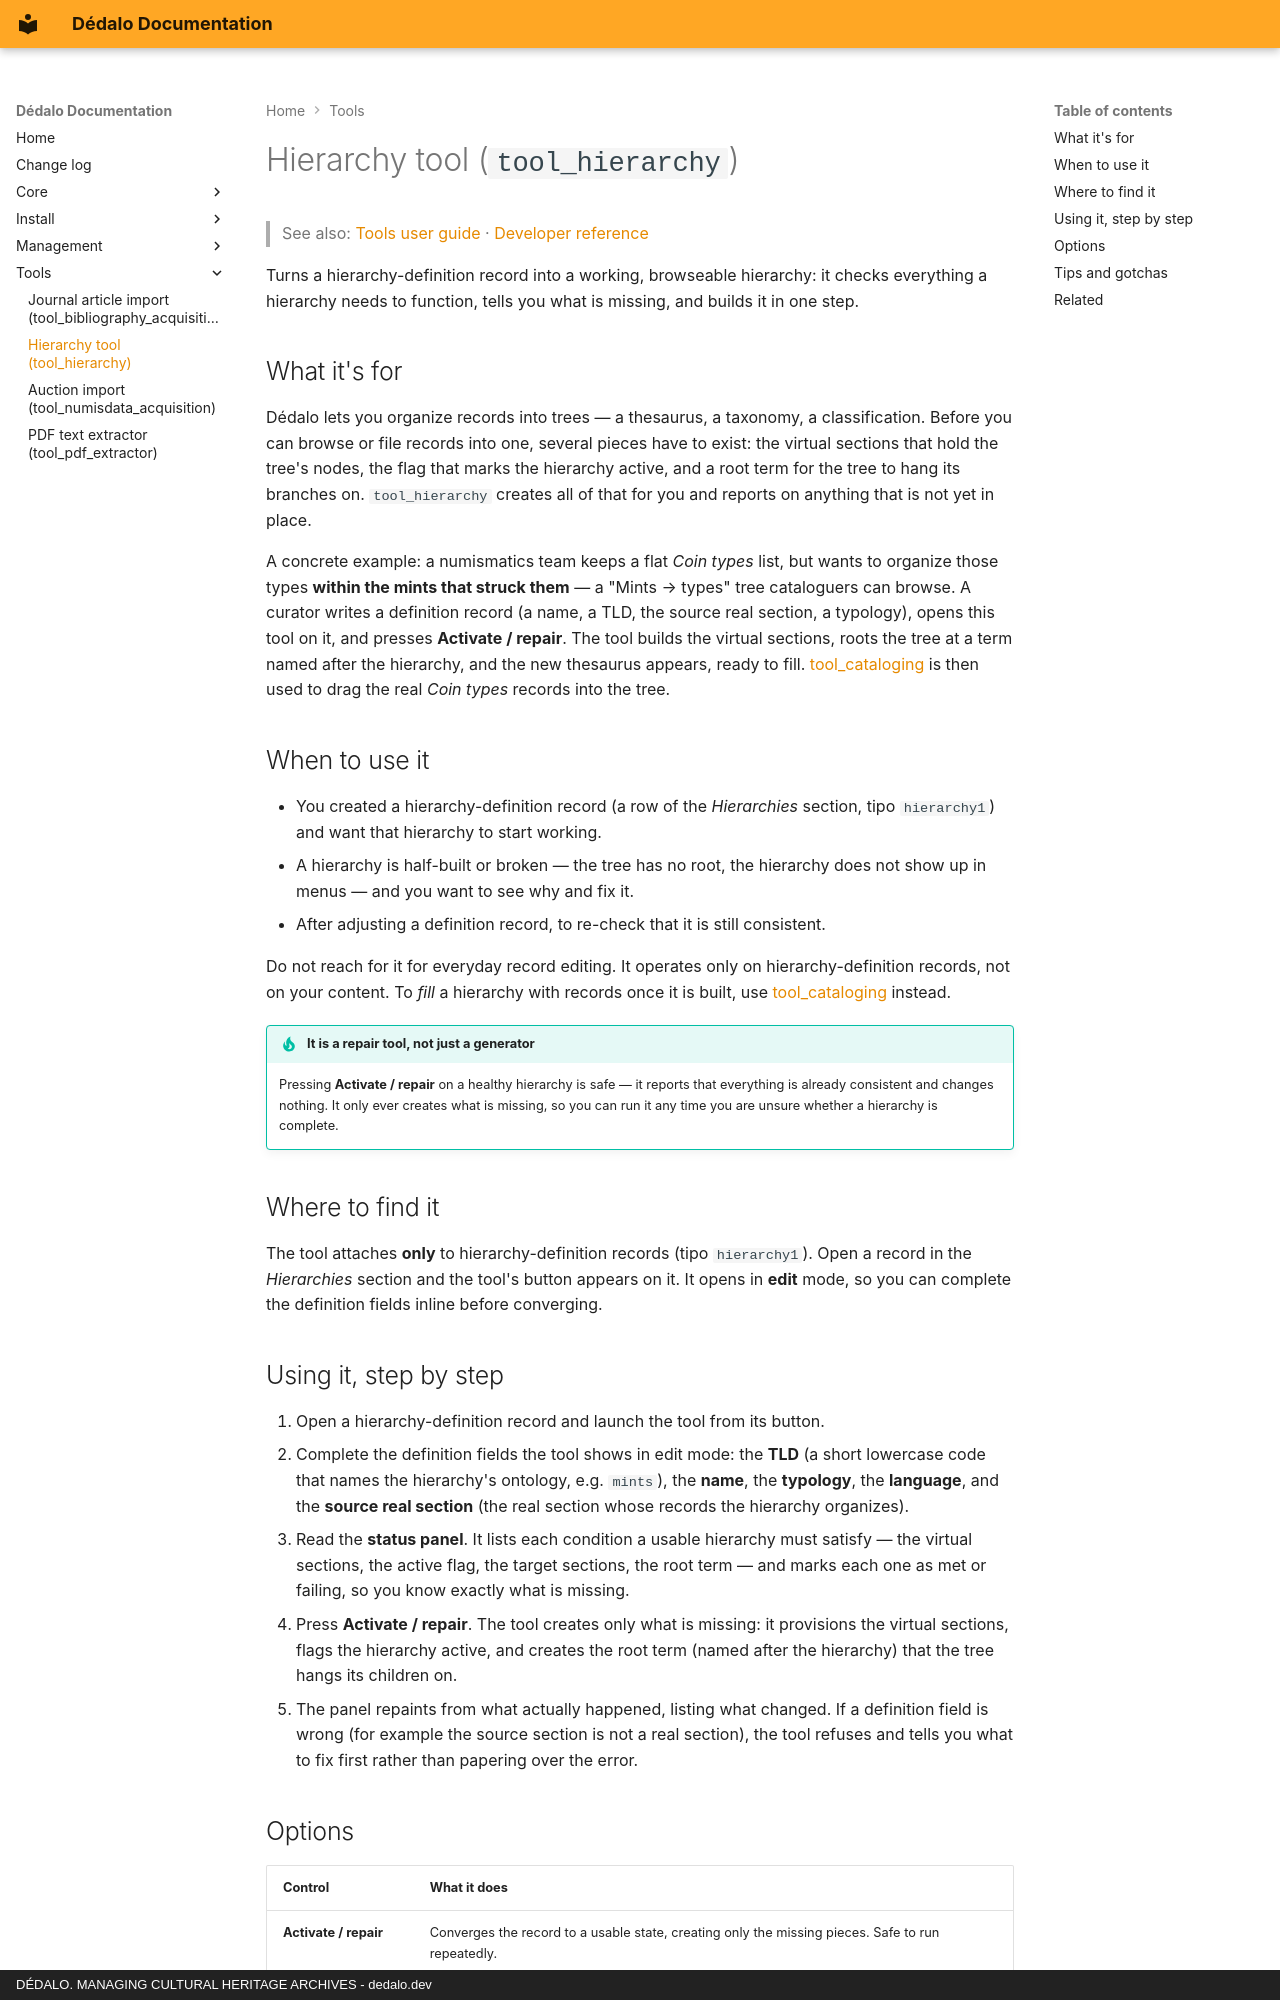

repository: renderpci/dedalo · page: tools/using_hierarchy/index.html · generator: mkdocs · copyright: DÉDALO. MANAGING CULTURAL HERITAGE ARCHIVES - dedalo.dev

# Hierarchy tool (`tool_hierarchy`)

> See also: [Tools user guide](index.md) · [Developer reference](../development/tools/reference/tool_hierarchy.md)

Turns a hierarchy-definition record into a working, browseable hierarchy: it checks everything a hierarchy needs to function, tells you what is missing, and builds it in one step.

## What it's for

Dédalo lets you organize records into trees — a thesaurus, a taxonomy, a classification. Before you can browse or file records into one, several pieces have to exist: the virtual sections that hold the tree's nodes, the flag that marks the hierarchy active, and a root term for the tree to hang its branches on. `tool_hierarchy` creates all of that for you and reports on anything that is not yet in place.

A concrete example: a numismatics team keeps a flat *Coin types* list, but wants to organize those types **within the mints that struck them** — a "Mints → types" tree cataloguers can browse. A curator writes a definition record (a name, a TLD, the source real section, a typology), opens this tool on it, and presses **Activate / repair**. The tool builds the virtual sections, roots the tree at a term named after the hierarchy, and the new thesaurus appears, ready to fill. [tool_cataloging](using_cataloging.md) is then used to drag the real *Coin types* records into the tree.

## When to use it

- You created a hierarchy-definition record (a row of the *Hierarchies* section, tipo `hierarchy1`) and want that hierarchy to start working.
- A hierarchy is half-built or broken — the tree has no root, the hierarchy does not show up in menus — and you want to see why and fix it.
- After adjusting a definition record, to re-check that it is still consistent.

Do not reach for it for everyday record editing. It operates only on hierarchy-definition records, not on your content. To *fill* a hierarchy with records once it is built, use [tool_cataloging](using_cataloging.md) instead.

!!! tip "It is a repair tool, not just a generator"
    Pressing **Activate / repair** on a healthy hierarchy is safe — it reports that everything is already consistent and changes nothing. It only ever creates what is missing, so you can run it any time you are unsure whether a hierarchy is complete.

## Where to find it

The tool attaches **only** to hierarchy-definition records (tipo `hierarchy1`). Open a record in the *Hierarchies* section and the tool's button appears on it. It opens in **edit** mode, so you can complete the definition fields inline before converging.

## Using it, step by step

1. Open a hierarchy-definition record and launch the tool from its button.
2. Complete the definition fields the tool shows in edit mode: the **TLD** (a short lowercase code that names the hierarchy's ontology, e.g. `mints`), the **name**, the **typology**, the **language**, and the **source real section** (the real section whose records the hierarchy organizes).
3. Read the **status panel**. It lists each condition a usable hierarchy must satisfy — the virtual sections, the active flag, the target sections, the root term — and marks each one as met or failing, so you know exactly what is missing.
4. Press **Activate / repair**. The tool creates only what is missing: it provisions the virtual sections, flags the hierarchy active, and creates the root term (named after the hierarchy) that the tree hangs its children on.
5. The panel repaints from what actually happened, listing what changed. If a definition field is wrong (for example the source section is not a real section), the tool refuses and tells you what to fix first rather than papering over the error.
